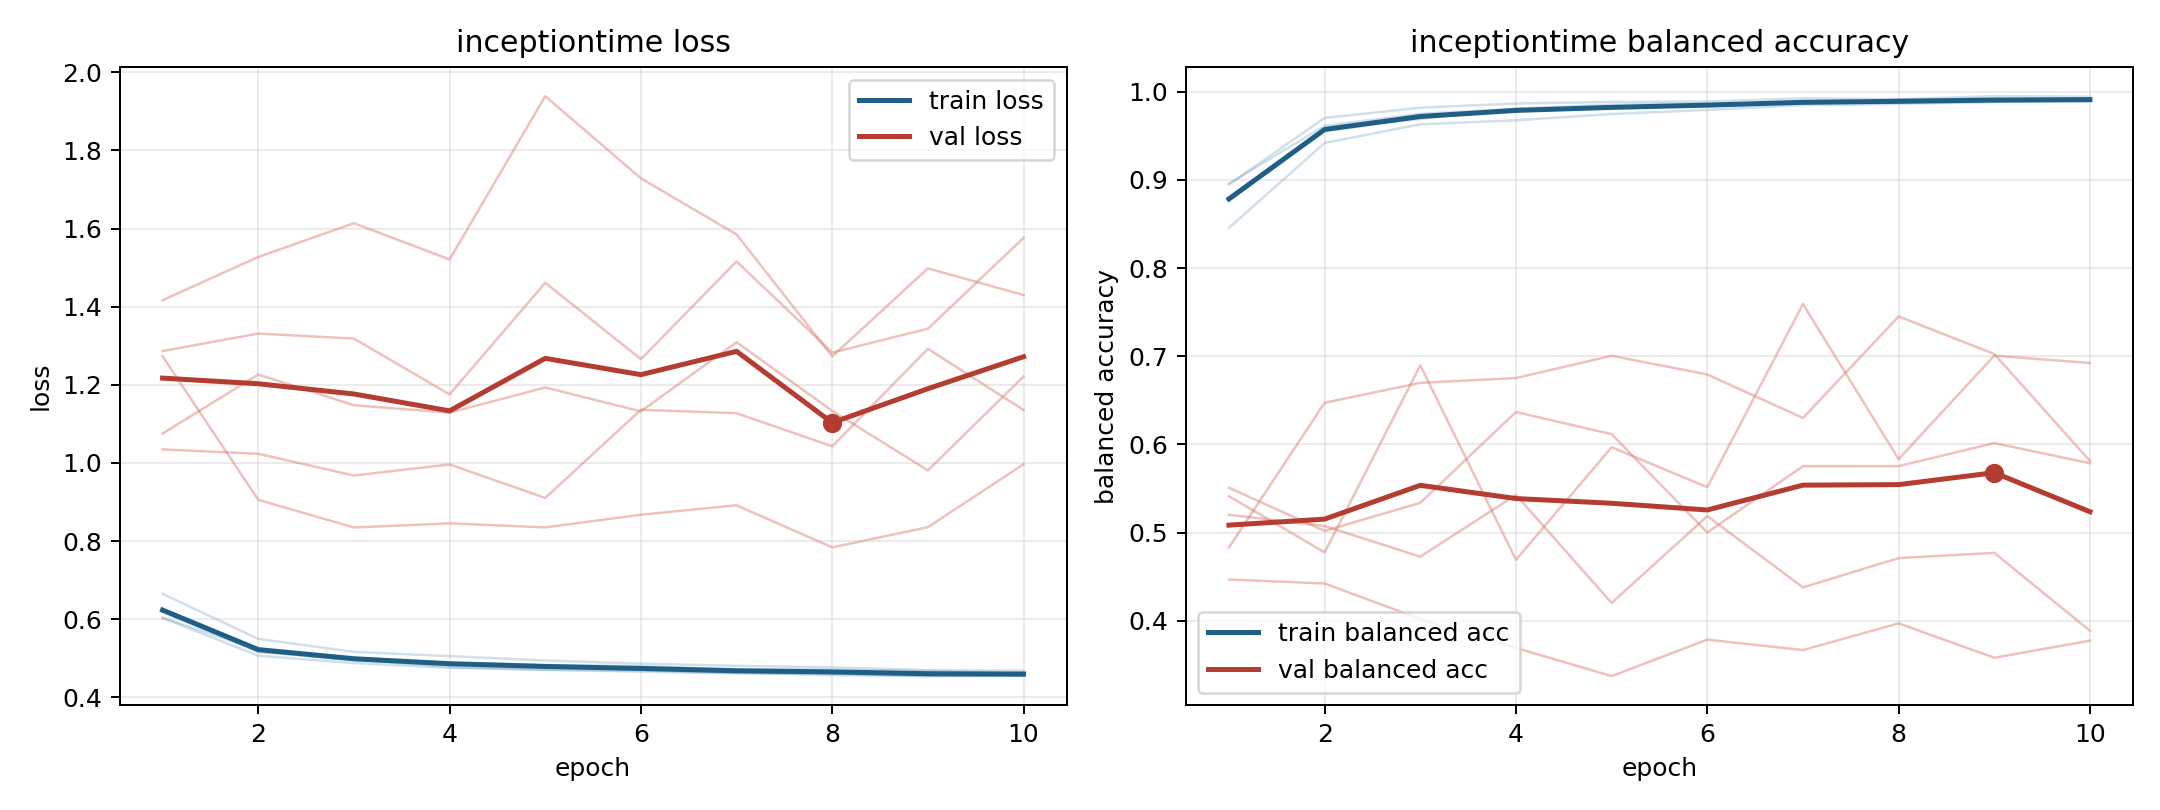

The file beside this chart, header and first rows:
model, fold, epoch, train_loss, train_balanced_accuracy, val_loss, val_balanced_accuracy
inceptiontime, 1, 1, 0.6192, 0.8794, 1.075, 0.5509
inceptiontime, 1, 2, 0.5181, 0.955, 1.226, 0.502
inceptiontime, 1, 3, 0.4943, 0.9704, 1.148, 0.5338
inceptiontime, 1, 4, 0.4831, 0.9782, 1.129, 0.6368
inceptiontime, 1, 5, 0.4773, 0.981, 1.193, 0.6116
inceptiontime, 1, 6, 0.4699, 0.9847, 1.132, 0.5002
inceptiontime, 1, 7, 0.4636, 0.9869, 1.309, 0.5754
inceptiontime, 1, 8, 0.4567, 0.9911, 1.133, 0.5754
inceptiontime, 1, 9, 0.4544, 0.9917, 0.981, 0.6015
inceptiontime, 1, 10, 0.4562, 0.9902, 1.222, 0.5787
inceptiontime, 2, 1, 0.6034, 0.8947, 1.287, 0.5203
inceptiontime, 2, 2, 0.5066, 0.9702, 1.331, 0.5076
inceptiontime, 2, 3, 0.4878, 0.9818, 1.318, 0.4728
inceptiontime, 2, 4, 0.4757, 0.9865, 1.176, 0.5428
inceptiontime, 2, 5, 0.4704, 0.9883, 1.461, 0.4203
inceptiontime, 2, 6, 0.4689, 0.9887, 1.266, 0.5188
inceptiontime, 2, 7, 0.4627, 0.9923, 1.516, 0.4379
inceptiontime, 2, 8, 0.4612, 0.9915, 1.283, 0.4712
inceptiontime, 2, 9, 0.4545, 0.9948, 1.344, 0.4771
inceptiontime, 2, 10, 0.4551, 0.9942, 1.576, 0.3888
inceptiontime, 3, 1, 0.6651, 0.8455, 1.273, 0.4832
inceptiontime, 3, 2, 0.5496, 0.9418, 0.9056, 0.6473
inceptiontime, 3, 3, 0.5165, 0.9629, 0.8349, 0.6699
inceptiontime, 3, 4, 0.5055, 0.9675, 0.8454, 0.6753
inceptiontime, 3, 5, 0.4944, 0.9745, 0.8352, 0.7005
inceptiontime, 3, 6, 0.4862, 0.9793, 0.8675, 0.6793
inceptiontime, 3, 7, 0.4807, 0.9848, 0.8917, 0.63
inceptiontime, 3, 8, 0.4767, 0.986, 0.784, 0.7451
inceptiontime, 3, 9, 0.4694, 0.9883, 0.8356, 0.7025
inceptiontime, 3, 10, 0.4685, 0.9887, 0.9968, 0.5812
inceptiontime, 4, 1, 0.6041, 0.8958, 1.417, 0.4469
inceptiontime, 4, 2, 0.5212, 0.9612, 1.527, 0.4424
inceptiontime, 4, 3, 0.4986, 0.9749, 1.614, 0.4021
inceptiontime, 4, 4, 0.489, 0.9804, 1.521, 0.3694
inceptiontime, 4, 5, 0.4829, 0.9817, 1.939, 0.3374
inceptiontime, 4, 6, 0.4796, 0.984, 1.729, 0.3787
inceptiontime, 4, 7, 0.4718, 0.988, 1.585, 0.3669
inceptiontime, 4, 8, 0.4708, 0.9882, 1.273, 0.3972
inceptiontime, 4, 9, 0.4675, 0.9891, 1.498, 0.3582
inceptiontime, 4, 10, 0.4629, 0.9904, 1.43, 0.3776
inceptiontime, 5, 1, 0.6252, 0.8763, 1.035, 0.5413
inceptiontime, 5, 2, 0.5158, 0.9573, 1.024, 0.4776
inceptiontime, 5, 3, 0.4973, 0.9691, 0.9679, 0.6897
inceptiontime, 5, 4, 0.4773, 0.9807, 0.9963, 0.4692
inceptiontime, 5, 5, 0.4707, 0.9851, 0.9105, 0.5968
inceptiontime, 5, 6, 0.4657, 0.9865, 1.136, 0.5515
inceptiontime, 5, 7, 0.4616, 0.9873, 1.127, 0.7591
inceptiontime, 5, 8, 0.4604, 0.988, 1.043, 0.5834
inceptiontime, 5, 9, 0.4569, 0.9883, 1.292, 0.7006
inceptiontime, 5, 10, 0.4555, 0.991, 1.136, 0.6923
